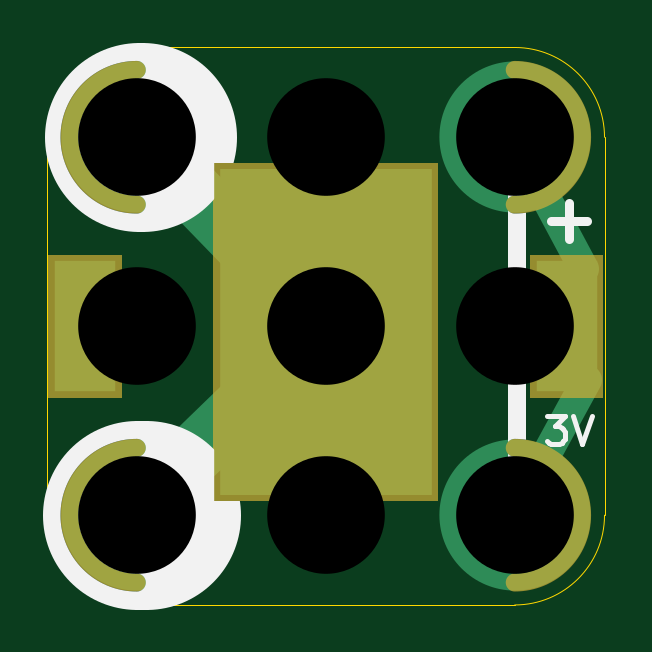
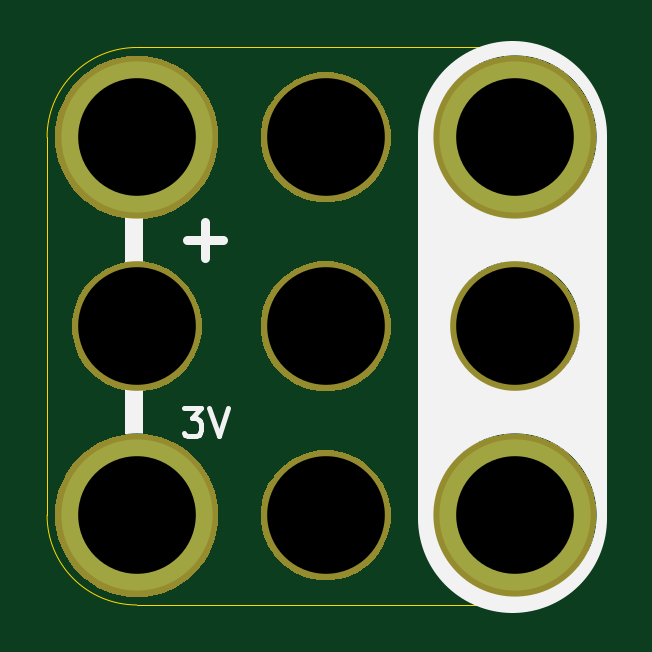
Circuit board: 10 layer files. Board 23.6 x 23.6 mm.
- bottom_copper: 3x3-CR2032-Coin-Cell-B.Cu.gbl (882 bytes)
- bottom_mask: 3x3-CR2032-Coin-Cell-B.Mask.gbs (10093 bytes)
- paste: 3x3-CR2032-Coin-Cell-B.Paste.gbp (479 bytes)
- bottom_silk: 3x3-CR2032-Coin-Cell-B.SilkS.gbo (1506 bytes)
- outline: 3x3-CR2032-Coin-Cell-Edge.Cuts.gko (993 bytes)
- top_copper: 3x3-CR2032-Coin-Cell-F.Cu.gtl (1266 bytes)
- top_mask: 3x3-CR2032-Coin-Cell-F.Mask.gts (1319 bytes)
- paste: 3x3-CR2032-Coin-Cell-F.Paste.gtp (662 bytes)
- top_silk: 3x3-CR2032-Coin-Cell-F.SilkS.gto (1705 bytes)
- drill: 3x3-CR2032-Coin-Cell.xln (321 bytes)

=== bottom_copper: 3x3-CR2032-Coin-Cell-B.Cu.gbl ===
%TF.GenerationSoftware,KiCad,Pcbnew,5.0.2-bee76a0~70~ubuntu16.04.1*%
%TF.CreationDate,2019-04-24T07:33:19-07:00*%
%TF.ProjectId,3x3-CR2032-Coin-Cell,3378332d-4352-4323-9033-322d436f696e,v1.4*%
%TF.SameCoordinates,Original*%
%TF.FileFunction,Copper,L2,Bot*%
%TF.FilePolarity,Positive*%
%FSLAX46Y46*%
G04 Gerber Fmt 4.6, Leading zero omitted, Abs format (unit mm)*
G04 Created by KiCad (PCBNEW 5.0.2-bee76a0~70~ubuntu16.04.1) date Wed Apr 24 07:33:19 2019*
%MOMM*%
%LPD*%
G01*
G04 APERTURE LIST*
%ADD10C,6.400000*%
%ADD11C,0.350000*%
G04 APERTURE END LIST*
D10*
X30224000Y-43180000D03*
X14224000Y-43180000D03*
X30224000Y-27180000D03*
X14224000Y-27180000D03*
D11*
X30224000Y-43180000D03*
X22224000Y-43180000D03*
X14224000Y-43180000D03*
X30224000Y-27180000D03*
X22224000Y-27180000D03*
X14224000Y-27180000D03*
X30224000Y-35180000D03*
X14224000Y-35180000D03*
X22224000Y-35180000D03*
M02*

=== bottom_mask: 3x3-CR2032-Coin-Cell-B.Mask.gbs (10093 bytes, source omitted) ===
=== paste: 3x3-CR2032-Coin-Cell-B.Paste.gbp ===
%TF.GenerationSoftware,KiCad,Pcbnew,4.0.5-e0-6337~49~ubuntu16.04.1*%
%TF.CreationDate,2017-05-27T17:28:00-07:00*%
%TF.ProjectId,3x3-CR2032-Coin-Cell,3378332D4352323033322D436F696E2D,v1.2*%
%TF.FileFunction,Paste,Bot*%
%FSLAX46Y46*%
G04 Gerber Fmt 4.6, Leading zero omitted, Abs format (unit mm)*
G04 Created by KiCad (PCBNEW 4.0.5-e0-6337~49~ubuntu16.04.1) date Sat May 27 17:28:00 2017*
%MOMM*%
%LPD*%
G01*
G04 APERTURE LIST*
%ADD10C,0.350000*%
G04 APERTURE END LIST*
D10*
M02*

=== bottom_silk: 3x3-CR2032-Coin-Cell-B.SilkS.gbo ===
%TF.GenerationSoftware,KiCad,Pcbnew,5.0.2-bee76a0~70~ubuntu16.04.1*%
%TF.CreationDate,2019-04-24T07:33:19-07:00*%
%TF.ProjectId,3x3-CR2032-Coin-Cell,3378332d-4352-4323-9033-322d436f696e,v1.4*%
%TF.SameCoordinates,Original*%
%TF.FileFunction,Legend,Bot*%
%TF.FilePolarity,Positive*%
%FSLAX46Y46*%
G04 Gerber Fmt 4.6, Leading zero omitted, Abs format (unit mm)*
G04 Created by KiCad (PCBNEW 5.0.2-bee76a0~70~ubuntu16.04.1) date Wed Apr 24 07:33:19 2019*
%MOMM*%
%LPD*%
G01*
G04 APERTURE LIST*
%ADD10C,8.000000*%
%ADD11C,0.762000*%
%ADD12C,0.200000*%
%ADD13C,0.400000*%
%ADD14C,6.908000*%
%ADD15C,5.488000*%
G04 APERTURE END LIST*
D10*
X14324000Y-43280000D02*
X14324000Y-27080000D01*
D11*
X30324000Y-43780000D02*
X30324000Y-27680000D01*
D12*
X28238285Y-38622857D02*
X27495428Y-38622857D01*
X27895428Y-39080000D01*
X27724000Y-39080000D01*
X27609714Y-39137142D01*
X27552571Y-39194285D01*
X27495428Y-39308571D01*
X27495428Y-39594285D01*
X27552571Y-39708571D01*
X27609714Y-39765714D01*
X27724000Y-39822857D01*
X28066857Y-39822857D01*
X28181142Y-39765714D01*
X28238285Y-39708571D01*
X27152571Y-38622857D02*
X26752571Y-39822857D01*
X26352571Y-38622857D01*
D13*
X28085904Y-31522857D02*
X26562095Y-31522857D01*
X27324000Y-32284761D02*
X27324000Y-30760952D01*
%LPC*%
D14*
X30224000Y-43180000D03*
D15*
X22224000Y-43180000D03*
D14*
X14224000Y-43180000D03*
X30224000Y-27180000D03*
D15*
X22224000Y-27180000D03*
D14*
X14224000Y-27180000D03*
D15*
X30224000Y-35180000D03*
X14224000Y-35180000D03*
X22224000Y-35180000D03*
M02*

=== outline: 3x3-CR2032-Coin-Cell-Edge.Cuts.gko ===
%TF.GenerationSoftware,KiCad,Pcbnew,5.0.2-bee76a0~70~ubuntu16.04.1*%
%TF.CreationDate,2019-04-24T07:33:19-07:00*%
%TF.ProjectId,3x3-CR2032-Coin-Cell,3378332d-4352-4323-9033-322d436f696e,v1.4*%
%TF.SameCoordinates,Original*%
%TF.FileFunction,Profile,NP*%
%FSLAX46Y46*%
G04 Gerber Fmt 4.6, Leading zero omitted, Abs format (unit mm)*
G04 Created by KiCad (PCBNEW 5.0.2-bee76a0~70~ubuntu16.04.1) date Wed Apr 24 07:33:19 2019*
%MOMM*%
%LPD*%
G01*
G04 APERTURE LIST*
%ADD10C,0.050000*%
G04 APERTURE END LIST*
D10*
X34024000Y-27180000D02*
G75*
G03X30224000Y-23380000I-3800000J0D01*
G01*
X30224000Y-46980000D02*
G75*
G03X34024000Y-43180000I0J3800000D01*
G01*
X10424000Y-43180000D02*
G75*
G03X14224000Y-46980000I3800000J0D01*
G01*
X14224000Y-23380000D02*
G75*
G03X10424000Y-27180000I0J-3800000D01*
G01*
X14224000Y-23380000D02*
X30224000Y-23380000D01*
X34024000Y-27180000D02*
X34024000Y-43180000D01*
X10424000Y-27180000D02*
X10424000Y-43180000D01*
X14224000Y-46980000D02*
X30224000Y-46980000D01*
M02*

=== top_copper: 3x3-CR2032-Coin-Cell-F.Cu.gtl ===
%TF.GenerationSoftware,KiCad,Pcbnew,5.0.2-bee76a0~70~ubuntu16.04.1*%
%TF.CreationDate,2019-04-24T07:33:19-07:00*%
%TF.ProjectId,3x3-CR2032-Coin-Cell,3378332d-4352-4323-9033-322d436f696e,v1.4*%
%TF.SameCoordinates,Original*%
%TF.FileFunction,Copper,L1,Top*%
%TF.FilePolarity,Positive*%
%FSLAX46Y46*%
G04 Gerber Fmt 4.6, Leading zero omitted, Abs format (unit mm)*
G04 Created by KiCad (PCBNEW 5.0.2-bee76a0~70~ubuntu16.04.1) date Wed Apr 24 07:33:19 2019*
%MOMM*%
%LPD*%
G01*
G04 APERTURE LIST*
%ADD10C,1.270000*%
%ADD11C,2.540000*%
%ADD12C,6.400000*%
%ADD13R,2.600000X5.560000*%
%ADD14R,9.000000X13.800000*%
%ADD15C,0.350000*%
G04 APERTURE END LIST*
D10*
X30226000Y-43053000D02*
X33274000Y-37465000D01*
X30226000Y-27305000D02*
X33147000Y-32766000D01*
D11*
X13843000Y-43307000D02*
X22098000Y-35306000D01*
X14224000Y-27051000D02*
X22225000Y-35306000D01*
D12*
X30224000Y-43180000D03*
X14224000Y-43180000D03*
X30224000Y-27180000D03*
X14224000Y-27180000D03*
D13*
X12024000Y-35180000D03*
D14*
X22220000Y-35434000D03*
D13*
X32424000Y-35180000D03*
D15*
X30224000Y-43180000D03*
X22224000Y-43180000D03*
X14224000Y-43180000D03*
X30224000Y-27180000D03*
X22224000Y-27180000D03*
X14224000Y-27180000D03*
X30224000Y-35180000D03*
X14224000Y-35180000D03*
X22224000Y-35180000D03*
M02*

=== top_mask: 3x3-CR2032-Coin-Cell-F.Mask.gts ===
%TF.GenerationSoftware,KiCad,Pcbnew,5.0.2-bee76a0~70~ubuntu16.04.1*%
%TF.CreationDate,2019-04-24T07:33:19-07:00*%
%TF.ProjectId,3x3-CR2032-Coin-Cell,3378332d-4352-4323-9033-322d436f696e,v1.4*%
%TF.SameCoordinates,Original*%
%TF.FileFunction,Soldermask,Top*%
%TF.FilePolarity,Negative*%
%FSLAX46Y46*%
G04 Gerber Fmt 4.6, Leading zero omitted, Abs format (unit mm)*
G04 Created by KiCad (PCBNEW 5.0.2-bee76a0~70~ubuntu16.04.1) date Wed Apr 24 07:33:19 2019*
%MOMM*%
%LPD*%
G01*
G04 APERTURE LIST*
%ADD10C,0.762000*%
%ADD11C,0.350000*%
G04 APERTURE END LIST*
D10*
X14224000Y-46030000D02*
G75*
G02X14224000Y-40330000I0J2850000D01*
G01*
X30224000Y-40330000D02*
G75*
G02X30224000Y-46030000I0J-2850000D01*
G01*
X30224000Y-24330000D02*
G75*
G02X30224000Y-30030000I0J-2850000D01*
G01*
X14224000Y-30030000D02*
G75*
G02X14224000Y-24330000I0J2850000D01*
G01*
D11*
G36*
X26974000Y-42588000D02*
X17466000Y-42588000D01*
X17466000Y-28280000D01*
X26974000Y-28280000D01*
X26974000Y-42588000D01*
X26974000Y-42588000D01*
G37*
G36*
X33978000Y-38214000D02*
X30870000Y-38214000D01*
X30870000Y-32146000D01*
X33978000Y-32146000D01*
X33978000Y-38214000D01*
X33978000Y-38214000D01*
G37*
G36*
X13578000Y-38214000D02*
X10470000Y-38214000D01*
X10470000Y-32146000D01*
X13578000Y-32146000D01*
X13578000Y-38214000D01*
X13578000Y-38214000D01*
G37*
M02*

=== paste: 3x3-CR2032-Coin-Cell-F.Paste.gtp ===
%TF.GenerationSoftware,KiCad,Pcbnew,5.0.2-bee76a0~70~ubuntu16.04.1*%
%TF.CreationDate,2019-04-24T07:33:19-07:00*%
%TF.ProjectId,3x3-CR2032-Coin-Cell,3378332d-4352-4323-9033-322d436f696e,v1.4*%
%TF.SameCoordinates,Original*%
%TF.FileFunction,Paste,Top*%
%TF.FilePolarity,Positive*%
%FSLAX46Y46*%
G04 Gerber Fmt 4.6, Leading zero omitted, Abs format (unit mm)*
G04 Created by KiCad (PCBNEW 5.0.2-bee76a0~70~ubuntu16.04.1) date Wed Apr 24 07:33:19 2019*
%MOMM*%
%LPD*%
G01*
G04 APERTURE LIST*
%ADD10R,2.447600X5.407600*%
%ADD11R,8.847600X13.647600*%
G04 APERTURE END LIST*
D10*
X12024000Y-35180000D03*
D11*
X22220000Y-35434000D03*
D10*
X32424000Y-35180000D03*
M02*

=== top_silk: 3x3-CR2032-Coin-Cell-F.SilkS.gto ===
%TF.GenerationSoftware,KiCad,Pcbnew,5.0.2-bee76a0~70~ubuntu16.04.1*%
%TF.CreationDate,2019-04-24T07:33:19-07:00*%
%TF.ProjectId,3x3-CR2032-Coin-Cell,3378332d-4352-4323-9033-322d436f696e,v1.4*%
%TF.SameCoordinates,Original*%
%TF.FileFunction,Legend,Top*%
%TF.FilePolarity,Positive*%
%FSLAX46Y46*%
G04 Gerber Fmt 4.6, Leading zero omitted, Abs format (unit mm)*
G04 Created by KiCad (PCBNEW 5.0.2-bee76a0~70~ubuntu16.04.1) date Wed Apr 24 07:33:19 2019*
%MOMM*%
%LPD*%
G01*
G04 APERTURE LIST*
%ADD10C,0.762000*%
%ADD11C,8.000000*%
%ADD12C,0.200000*%
%ADD13C,0.400000*%
%ADD14R,3.108000X6.068000*%
%ADD15R,9.508000X14.308000*%
G04 APERTURE END LIST*
D10*
X30324000Y-43780000D02*
X30324000Y-27680000D01*
D11*
X14324000Y-27180000D02*
X14424000Y-27180000D01*
X14224000Y-43180000D02*
X14624000Y-43180000D01*
D12*
X31597714Y-38966857D02*
X32340571Y-38966857D01*
X31940571Y-39424000D01*
X32112000Y-39424000D01*
X32226285Y-39481142D01*
X32283428Y-39538285D01*
X32340571Y-39652571D01*
X32340571Y-39938285D01*
X32283428Y-40052571D01*
X32226285Y-40109714D01*
X32112000Y-40166857D01*
X31769142Y-40166857D01*
X31654857Y-40109714D01*
X31597714Y-40052571D01*
X32683428Y-38966857D02*
X33083428Y-40166857D01*
X33483428Y-38966857D01*
D13*
X31762095Y-30722857D02*
X33285904Y-30722857D01*
X32524000Y-31484761D02*
X32524000Y-29960952D01*
%LPC*%
D10*
X14224000Y-46030000D02*
G75*
G02X14224000Y-40330000I0J2850000D01*
G01*
X30224000Y-40330000D02*
G75*
G02X30224000Y-46030000I0J-2850000D01*
G01*
X30224000Y-24330000D02*
G75*
G02X30224000Y-30030000I0J-2850000D01*
G01*
X14224000Y-30030000D02*
G75*
G02X14224000Y-24330000I0J2850000D01*
G01*
D14*
X12024000Y-35180000D03*
D15*
X22220000Y-35434000D03*
D14*
X32424000Y-35180000D03*
M02*

=== drill: 3x3-CR2032-Coin-Cell.xln ===
M48
;DRILL file {KiCad 5.0.2-bee76a0~70~ubuntu16.04.1} date Wed Apr 24 07:33:19 2019
;FORMAT={-:-/ absolute / metric / decimal}
FMAT,2
METRIC,TZ
T1C4.980
T2C4.980
%
G90
G05
T1
X14.224Y-27.18
X14.224Y-43.18
X30.224Y-27.18
X30.224Y-43.18
T2
X14.224Y-35.18
X22.224Y-27.18
X22.224Y-35.18
X22.224Y-43.18
X30.224Y-35.18
T0
M30
